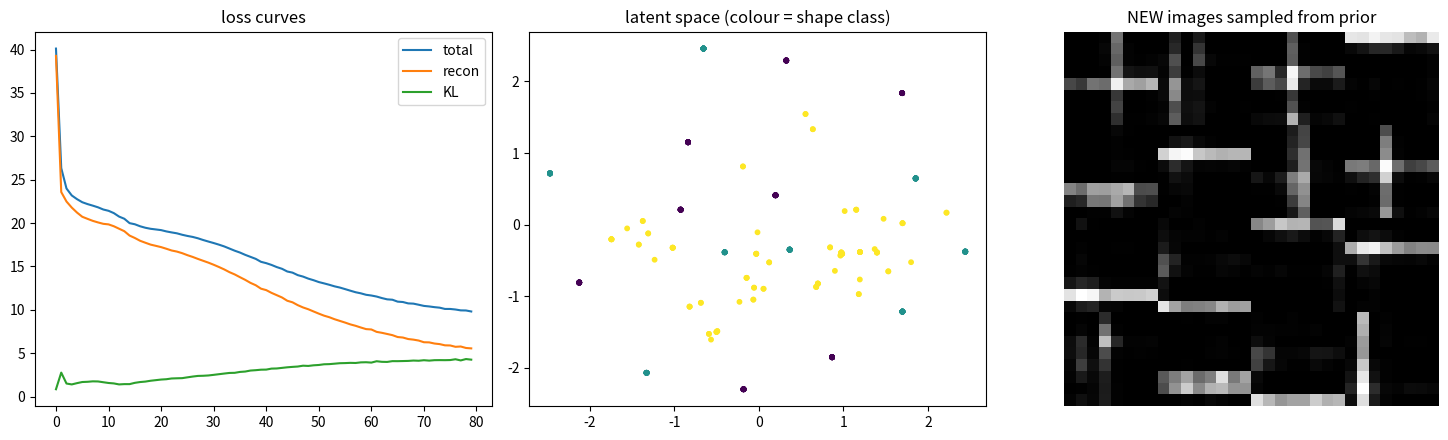

The matplotlib source for this figure:
# PS9: Variational Autoencoder from scratch (numpy): reparameterization trick, recon + KL loss, generate new images
import numpy as np
import matplotlib.pyplot as plt
rng = np.random.default_rng(0)

def make_shapes(n):                            # same tiny 8x8 dataset as PS8
    X = np.zeros((n, 8, 8)); y = rng.integers(0, 3, n)
    for i in range(n):
        r, c = rng.integers(0, 8, 2)
        if y[i] == 0: X[i, r, :] = 1
        elif y[i] == 1: X[i, :, c] = 1
        else:
            r, c = rng.integers(0, 7, 2); X[i, r:r+2, c:c+2] = 1
    return X.reshape(n, -1), y
Xtr, _ = make_shapes(2000); Xte, yte = make_shapes(300)

D, H, Z = 64, 64, 2                            # 2-D latent so we can plot it
def init(i, o):
    lim = np.sqrt(6 / (i + o)); return rng.uniform(-lim, lim, (i, o)), np.zeros(o)
p = {}
for name, (i, o) in dict(e1=(D, H), mu=(H, Z), lv=(H, Z), d1=(Z, H), d2=(H, D)).items():
    p['W' + name], p['b' + name] = init(i, o)
m = {k: np.zeros_like(x) for k, x in p.items()}; v = {k: np.zeros_like(x) for k, x in p.items()}; t = 0
sig = lambda x: 1 / (1 + np.exp(-x))

def enc(x):
    h = np.maximum(0, x @ p['We1'] + p['be1'])
    return h @ p['Wmu'] + p['bmu'], h @ p['Wlv'] + p['blv']       # mean and log-variance
def dec(z): return sig(np.tanh(z @ p['Wd1'] + p['bd1']) @ p['Wd2'] + p['bd2'])

def step(x, lr=2e-3):
    global t
    n = len(x)
    h1 = x @ p['We1'] + p['be1']; h = np.maximum(0, h1)
    mu = h @ p['Wmu'] + p['bmu']; lv = h @ p['Wlv'] + p['blv']
    std = np.exp(0.5 * lv); eps = rng.standard_normal(mu.shape)
    z = mu + std * eps                                              # REPARAMETERIZATION TRICK
    d = np.tanh(z @ p['Wd1'] + p['bd1']); out = sig(d @ p['Wd2'] + p['bd2'])
    rec = -np.sum(x*np.log(out+1e-9) + (1-x)*np.log(1-out+1e-9)) / n
    kl = -0.5 * np.sum(1 + lv - mu**2 - np.exp(lv)) / n
    g = {}
    dp = (out - x) / n
    g['Wd2'] = d.T @ dp; g['bd2'] = dp.sum(0)
    dd = (dp @ p['Wd2'].T) * (1 - d**2)
    g['Wd1'] = z.T @ dd; g['bd1'] = dd.sum(0)
    dz = dd @ p['Wd1'].T
    dmu = dz + mu / n                                               # + gradient of KL
    dlv = dz * eps * 0.5 * std + 0.5 * (np.exp(lv) - 1) / n
    g['Wmu'] = h.T @ dmu; g['bmu'] = dmu.sum(0)
    g['Wlv'] = h.T @ dlv; g['blv'] = dlv.sum(0)
    dh = (dmu @ p['Wmu'].T + dlv @ p['Wlv'].T) * (h1 > 0)
    g['We1'] = x.T @ dh; g['be1'] = dh.sum(0)
    t += 1
    for k in p:
        m[k] = 0.9*m[k] + 0.1*g[k]; v[k] = 0.999*v[k] + 0.001*g[k]**2
        p[k] -= lr * (m[k]/(1-0.9**t)) / (np.sqrt(v[k]/(1-0.999**t)) + 1e-8)
    return rec + kl, rec, kl

hist = []
for ep in range(80):
    idx = rng.permutation(len(Xtr)); s = np.zeros(3)
    for i in range(0, len(Xtr), 64):
        s += step(Xtr[idx[i:i+64]])
    hist.append(s / (len(Xtr)/64))
    if ep % 20 == 0 or ep == 79: print(f"epoch {ep:2d}  total {hist[-1][0]:.2f}  recon {hist[-1][1]:.2f}  KL {hist[-1][2]:.2f}")
hist = np.array(hist)

# generate: sample z ~ N(0, I) and use ONLY the decoder
gen = dec(rng.standard_normal((16, Z)))
mu, _ = enc(Xte)

fig, ax = plt.subplots(1, 3, figsize=(15, 4.5))
ax[0].plot(hist[:, 0], label="total"); ax[0].plot(hist[:, 1], label="recon"); ax[0].plot(hist[:, 2], label="KL"); ax[0].legend(); ax[0].set_title("loss curves")
sc = ax[1].scatter(mu[:, 0], mu[:, 1], c=yte, cmap='viridis', s=10); ax[1].set_title("latent space (colour = shape class)")
grid = np.vstack([np.hstack([gen[r*4+c].reshape(8, 8) for c in range(4)]) for r in range(4)])
ax[2].imshow(grid, cmap='gray'); ax[2].axis('off'); ax[2].set_title("NEW images sampled from prior")
plt.tight_layout(); plt.show()
